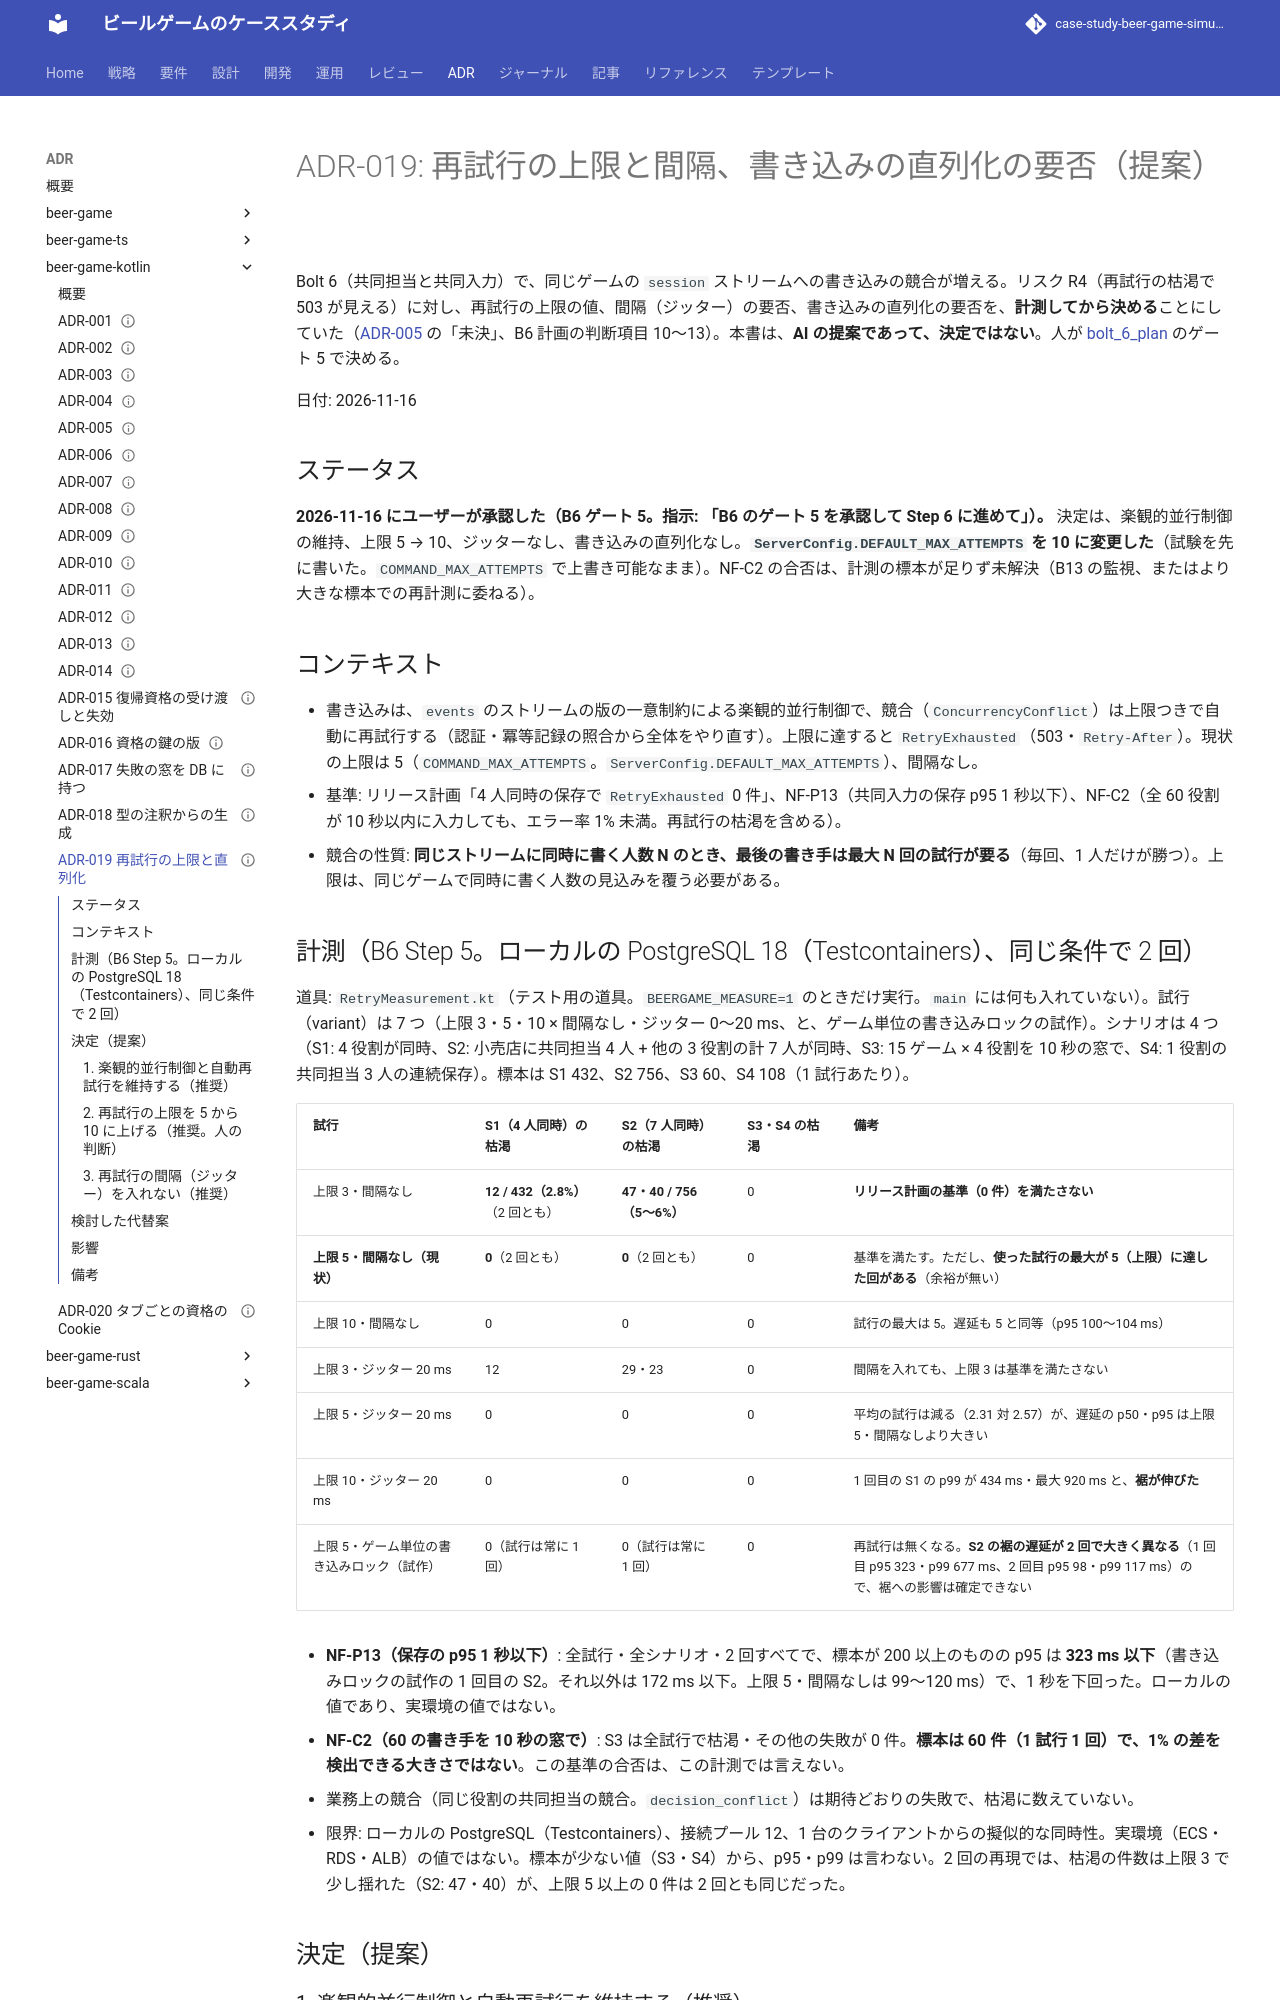

repository: k2works/case-study-beer-game-simulation · page: develop/adr/beer-game-kotlin/019-retry-limit-and-serialization/index.html · generator: mkdocs

---
type: ADR
title: "ADR-019: 再試行の上限と間隔、書き込みの直列化の要否（提案）"
description: "B6 Step 5 の計測（ローカルの PostgreSQL、2 回）にもとづく提案。楽観的並行制御と自動再試行を維持し、上限を 5 から 10 に上げる案を推奨する。ジッターとゲーム単位の書き込みロックは採用しない。人のゲート 5 で決める。"
tags: [adr]
status: draft
generated: { by: claude-code/claude-sonnet-5-5, at: 2026-11-16T07:00:00Z }
---

# ADR-019: 再試行の上限と間隔、書き込みの直列化の要否（提案）

Bolt 6（共同担当と共同入力）で、同じゲームの `session` ストリームへの書き込みの競合が増える。リスク R4（再試行の枯渇で 503 が見える）に対し、再試行の上限の値、間隔（ジッター）の要否、書き込みの直列化の要否を、**計測してから決める**ことにしていた（[ADR-005](./005-optimistic-concurrency-and-advisory-lock.md) の「未決」、B6 計画の判断項目 10〜13）。本書は、**AI の提案であって、決定ではない**。人が [bolt_6_plan](../../development/beer-game-kotlin/bolt_6_plan.md) のゲート 5 で決める。

日付: 2026-11-16

## ステータス

**2026-11-16 にユーザーが承認した（B6 ゲート 5。指示: 「B6 のゲート 5 を承認して Step 6 に進めて」）。** 決定は、楽観的並行制御の維持、上限 5 → 10、ジッターなし、書き込みの直列化なし。**`ServerConfig.DEFAULT_MAX_ATTEMPTS` を 10 に変更した**（試験を先に書いた。`COMMAND_MAX_ATTEMPTS` で上書き可能なまま）。NF-C2 の合否は、計測の標本が足りず未解決（B13 の監視、またはより大きな標本での再計測に委ねる）。

## コンテキスト

- 書き込みは、`events` のストリームの版の一意制約による楽観的並行制御で、競合（`ConcurrencyConflict`）は上限つきで自動に再試行する（認証・冪等記録の照合から全体をやり直す）。上限に達すると `RetryExhausted`（503・`Retry-After`）。現状の上限は 5（`COMMAND_MAX_ATTEMPTS`。`ServerConfig.DEFAULT_MAX_ATTEMPTS`）、間隔なし。
- 基準: リリース計画「4 人同時の保存で `RetryExhausted` 0 件」、NF-P13（共同入力の保存 p95 1 秒以下）、NF-C2（全 60 役割が 10 秒以内に入力しても、エラー率 1% 未満。再試行の枯渇を含める）。
- 競合の性質: **同じストリームに同時に書く人数 N のとき、最後の書き手は最大 N 回の試行が要る**（毎回、1 人だけが勝つ）。上限は、同じゲームで同時に書く人数の見込みを覆う必要がある。
